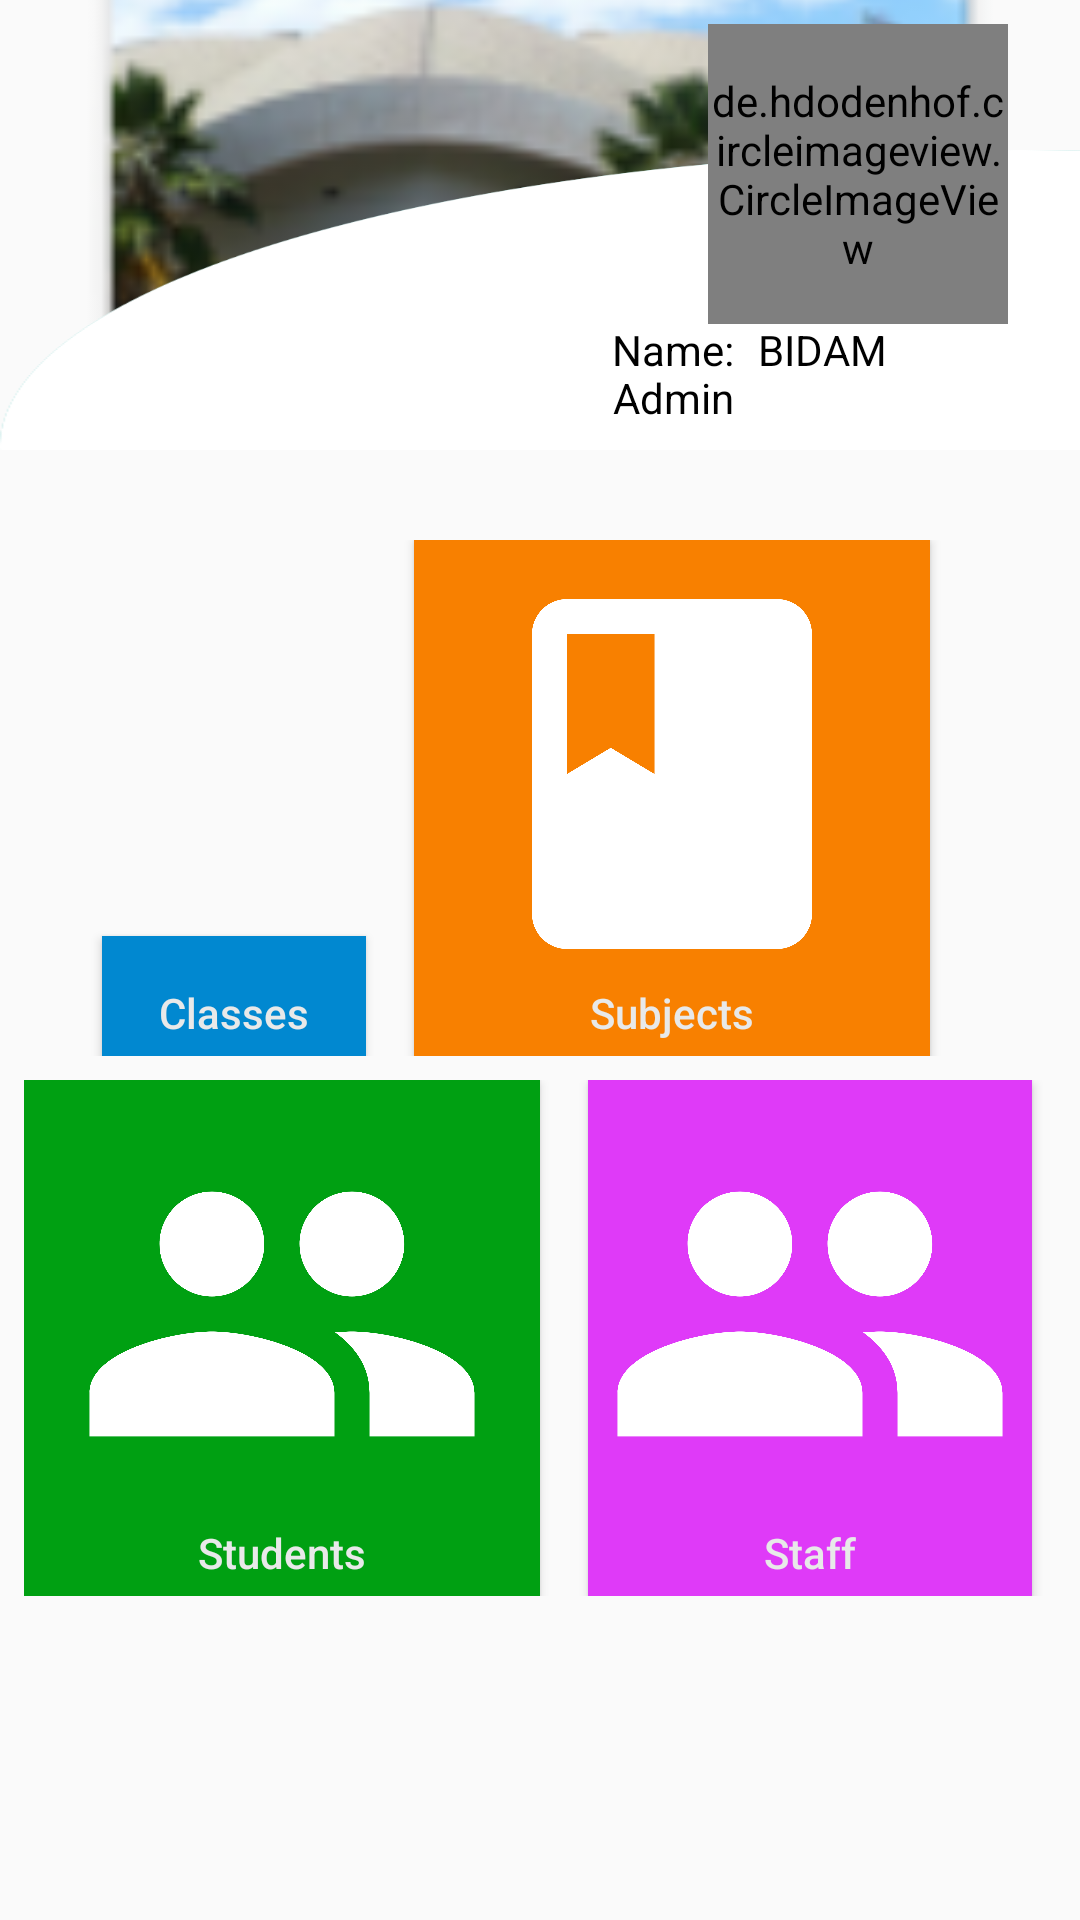

Android layout source for this screen:
<!-- AndroidManifest.xml: application theme AppTheme -->
<!-- res/layout/activity_admin.xml -->
<?xml version="1.0" encoding="utf-8"?>
<LinearLayout xmlns:android="http://schemas.android.com/apk/res/android"
    android:layout_width="match_parent"
    android:layout_height="match_parent"
    xmlns:app="http://schemas.android.com/apk/res-auto"
    xmlns:tools="http://schemas.android.com/tools"
    android:orientation="vertical"
    >

    <android.support.constraint.ConstraintLayout
        android:layout_width="match_parent"
        android:layout_height="150dp">

        <ImageView
            android:id="@+id/imageView2"
            android:layout_width="match_parent"
            android:layout_height="200dp"
            android:scaleType="centerCrop"
            android:src="@mipmap/nkurumah"
            app:layout_constraintBottom_toBottomOf="parent"
            app:layout_constraintLeft_toLeftOf="parent"
            app:layout_constraintRight_toRightOf="parent"
            app:layout_constraintTop_toTopOf="parent" />

        <ImageView
            android:id="@+id/imageView"
            android:layout_width="match_parent"
            android:layout_height="100dp"
            android:layout_marginTop="72dp"
            android:scaleType="fitXY"
            android:src="@drawable/bg"
            app:layout_constraintBottom_toBottomOf="parent"
            app:layout_constraintTop_toTopOf="parent"
            app:layout_constraintVertical_bias="1.0"
            tools:layout_editor_absoluteX="0dp"
            tools:ignore="MissingConstraints" />

        <de.hdodenhof.circleimageview.CircleImageView
            android:id="@+id/circleImageView"
            android:layout_width="100dp"
            android:layout_height="100dp"
            android:layout_marginStart="8dp"
            android:layout_marginLeft="8dp"
            android:layout_marginTop="8dp"
            android:layout_marginEnd="24dp"
            android:layout_marginRight="24dp"
            android:layout_marginBottom="8dp"
            android:background="@drawable/circle"
            android:src="@drawable/shahzeb_khan"
            app:layout_constraintBottom_toBottomOf="parent"
            app:layout_constraintEnd_toEndOf="parent"
            app:layout_constraintHorizontal_bias="1.0"
            app:layout_constraintStart_toStartOf="@+id/imageView2"
            app:layout_constraintTop_toTopOf="parent"
            app:layout_constraintVertical_bias="0.0" />

        <TextView
            android:id="@+id/textView4"
            android:layout_width="wrap_content"
            android:layout_height="wrap_content"
            android:layout_marginStart="8dp"
            android:layout_marginLeft="8dp"
            android:layout_marginTop="8dp"
            android:layout_marginEnd="8dp"
            android:layout_marginRight="8dp"
            android:layout_marginBottom="8dp"
            android:text="Name:"
            android:textSize="14dp"
            android:textColor="#000000"

            app:layout_constraintBottom_toBottomOf="parent"
            app:layout_constraintEnd_toEndOf="parent"
            app:layout_constraintHorizontal_bias="0.646"
            app:layout_constraintStart_toStartOf="parent"
            app:layout_constraintTop_toTopOf="parent"
            app:layout_constraintVertical_bias="0.86" />

        <TextView
            android:id="@+id/textView2"
            android:layout_width="wrap_content"
            android:layout_height="wrap_content"
            android:layout_marginStart="8dp"
            android:layout_marginLeft="8dp"
            android:layout_marginTop="8dp"
            android:layout_marginEnd="8dp"
            android:layout_marginRight="8dp"
            android:layout_marginBottom="8dp"
            android:text="BIDAM"
            android:textColor="#000000"
            android:textSize="14dp"
            app:layout_constraintBottom_toBottomOf="parent"
            app:layout_constraintEnd_toEndOf="parent"
            app:layout_constraintHorizontal_bias="0.0"
            app:layout_constraintStart_toEndOf="@+id/textView4"
            app:layout_constraintTop_toTopOf="parent"
            app:layout_constraintVertical_bias="0.86" />

        <TextView
            android:id="@+id/textView5"
            android:layout_width="wrap_content"
            android:layout_height="wrap_content"
            android:layout_marginStart="8dp"
            android:layout_marginLeft="8dp"
            android:layout_marginEnd="8dp"
            android:layout_marginRight="8dp"
            android:layout_marginBottom="8dp"
            android:text="Admin"
            android:textColor="#000000"
            android:textSize="14dp"
            app:layout_constraintBottom_toBottomOf="@+id/imageView"
            app:layout_constraintEnd_toEndOf="parent"
            app:layout_constraintHorizontal_bias="0.646"
            app:layout_constraintStart_toStartOf="@+id/imageView"
            app:layout_constraintTop_toTopOf="@+id/imageView"
            app:layout_constraintVertical_bias="1.0" />

    </android.support.constraint.ConstraintLayout>



    <LinearLayout
        android:layout_width="match_parent"
        android:layout_height="wrap_content"
        android:gravity="center_horizontal"
        android:layout_marginLeft="8dp"
        android:layout_marginTop="30dp"
        android:layout_marginRight="8dp"
        android:orientation="horizontal">

        <Button
            android:id="@+id/classesbtn"
            android:layout_width="wrap_content"
            android:layout_height="wrap_content"
            android:background="@color/btnBluePale"
            android:drawableTop="@drawable/class_ic"
            android:paddingBottom="5dp"
            android:paddingLeft="16dp"
            android:paddingRight="16dp"
            android:paddingTop="8dp"
            android:text="@string/classes"
            android:textAllCaps="false"
            android:textColor="#e8e9e9" />



        <Button
            android:id="@+id/subject"
            android:layout_width="wrap_content"
            android:layout_height="wrap_content"
            android:layout_marginLeft="16dp"
            android:layout_marginRight="16dp"
            android:textAllCaps="false"
            android:background="@color/btnOrange"
            android:drawableTop="@drawable/subject_ic"
            android:paddingBottom="5dp"
            android:paddingLeft="16dp"
            android:paddingRight="16dp"
            android:paddingTop="8dp"
            android:text="@string/subjects"
            android:textColor="#e8e9e9" />

    </LinearLayout>

    <LinearLayout
        android:layout_width="fill_parent"
        android:layout_height="wrap_content"
        android:layout_marginLeft="8dp"
        android:layout_marginBottom="8dp"
        android:layout_marginTop="8dp"
        android:gravity="center_horizontal"
        android:orientation="horizontal">

        <Button
            android:id="@+id/studentbtn"
            android:layout_width="wrap_content"
            android:layout_height="wrap_content"
            android:background="@color/btnGreen"
            android:drawableTop="@drawable/student_ic"
            android:paddingLeft="16dp"
            android:paddingTop="8dp"
            android:paddingRight="16dp"
            android:paddingBottom="5dp"
            android:text="@string/students"
            android:textAllCaps="false"
            android:textColor="#e8e9e9" />


        <Button
            android:id="@+id/staffbtn"
            android:layout_width="wrap_content"
            android:layout_height="wrap_content"
            android:layout_marginLeft="16dp"
            android:layout_marginRight="16dp"
            android:background="@color/btnPink"
            android:drawableTop="@drawable/student_ic"
            android:paddingLeft="16dp"
            android:paddingTop="8dp"
            android:paddingRight="16dp"
            android:paddingBottom="5dp"
            android:text="@string/staff"
            android:textAllCaps="false"
            android:textColor="#e8e9e9" />

    </LinearLayout>
</LinearLayout>
<!-- resources referenced by this layout -->
<resources>
  <color name="btnBluePale">#0188D0</color>
  <color name="btnGreen">#00A012</color>
  <color name="btnOrange">#F88000</color>
  <color name="btnPink">#DF3AF8</color>
  <!-- drawable bg: png bitmap (drawable, 7048 bytes) -->
  <!-- drawable circle (drawable) -->
  <?xml version="1.0" encoding="utf-8"?>
  <shape xmlns:android="http://schemas.android.com/apk/res/android">
  <solid android:color="@color/colorPrimary"/>
      <corners android:radius="50dp"/>
  </shape>
  <!-- drawable student_ic (drawable) -->
  <vector android:height="140dp" android:tint="#FFFFFF"
      android:viewportHeight="24.0" android:viewportWidth="24.0"
      android:width="140dp" xmlns:android="http://schemas.android.com/apk/res/android">
      <path android:fillColor="#FF000000" android:pathData="M16,11c1.66,0 2.99,-1.34 2.99,-3S17.66,5 16,5c-1.66,0 -3,1.34 -3,3s1.34,3 3,3zM8,11c1.66,0 2.99,-1.34 2.99,-3S9.66,5 8,5C6.34,5 5,6.34 5,8s1.34,3 3,3zM8,13c-2.33,0 -7,1.17 -7,3.5L1,19h14v-2.5c0,-2.33 -4.67,-3.5 -7,-3.5zM16,13c-0.29,0 -0.62,0.02 -0.97,0.05 1.16,0.84 1.97,1.97 1.97,3.45L17,19h6v-2.5c0,-2.33 -4.67,-3.5 -7,-3.5z"/>
  </vector>
  <!-- drawable subject_ic (drawable) -->
  <vector android:height="140dp" android:tint="#FFFFFF"
      android:viewportHeight="24.0" android:viewportWidth="24.0"
      android:width="140dp" xmlns:android="http://schemas.android.com/apk/res/android">
      <path android:fillColor="#FF000000" android:pathData="M18,2H6c-1.1,0 -2,0.9 -2,2v16c0,1.1 0.9,2 2,2h12c1.1,0 2,-0.9 2,-2V4c0,-1.1 -0.9,-2 -2,-2zM6,4h5v8l-2.5,-1.5L6,12V4z"/>
  </vector>
  <!-- mipmap nkurumah: png bitmap (mipmap-hdpi, 10785 bytes) -->
  <string name="classes">Classes</string>
  <string name="staff">Staff</string>
  <string name="students">Students</string>
  <string name="subjects">Subjects</string>
  <style name="AppTheme" parent="Theme.AppCompat.Light.DarkActionBar">
          
          <item name="colorPrimary">@color/colorPrimary</item>
          <item name="colorPrimaryDark">@color/colorPrimaryDark</item>
          <item name="colorAccent">@color/btnColor</item>
      </style>
  <color name="colorPrimary">#008577</color>
  <color name="colorPrimaryDark">#00574B</color>
  <color name="btnColor">#00897B</color>
</resources>
